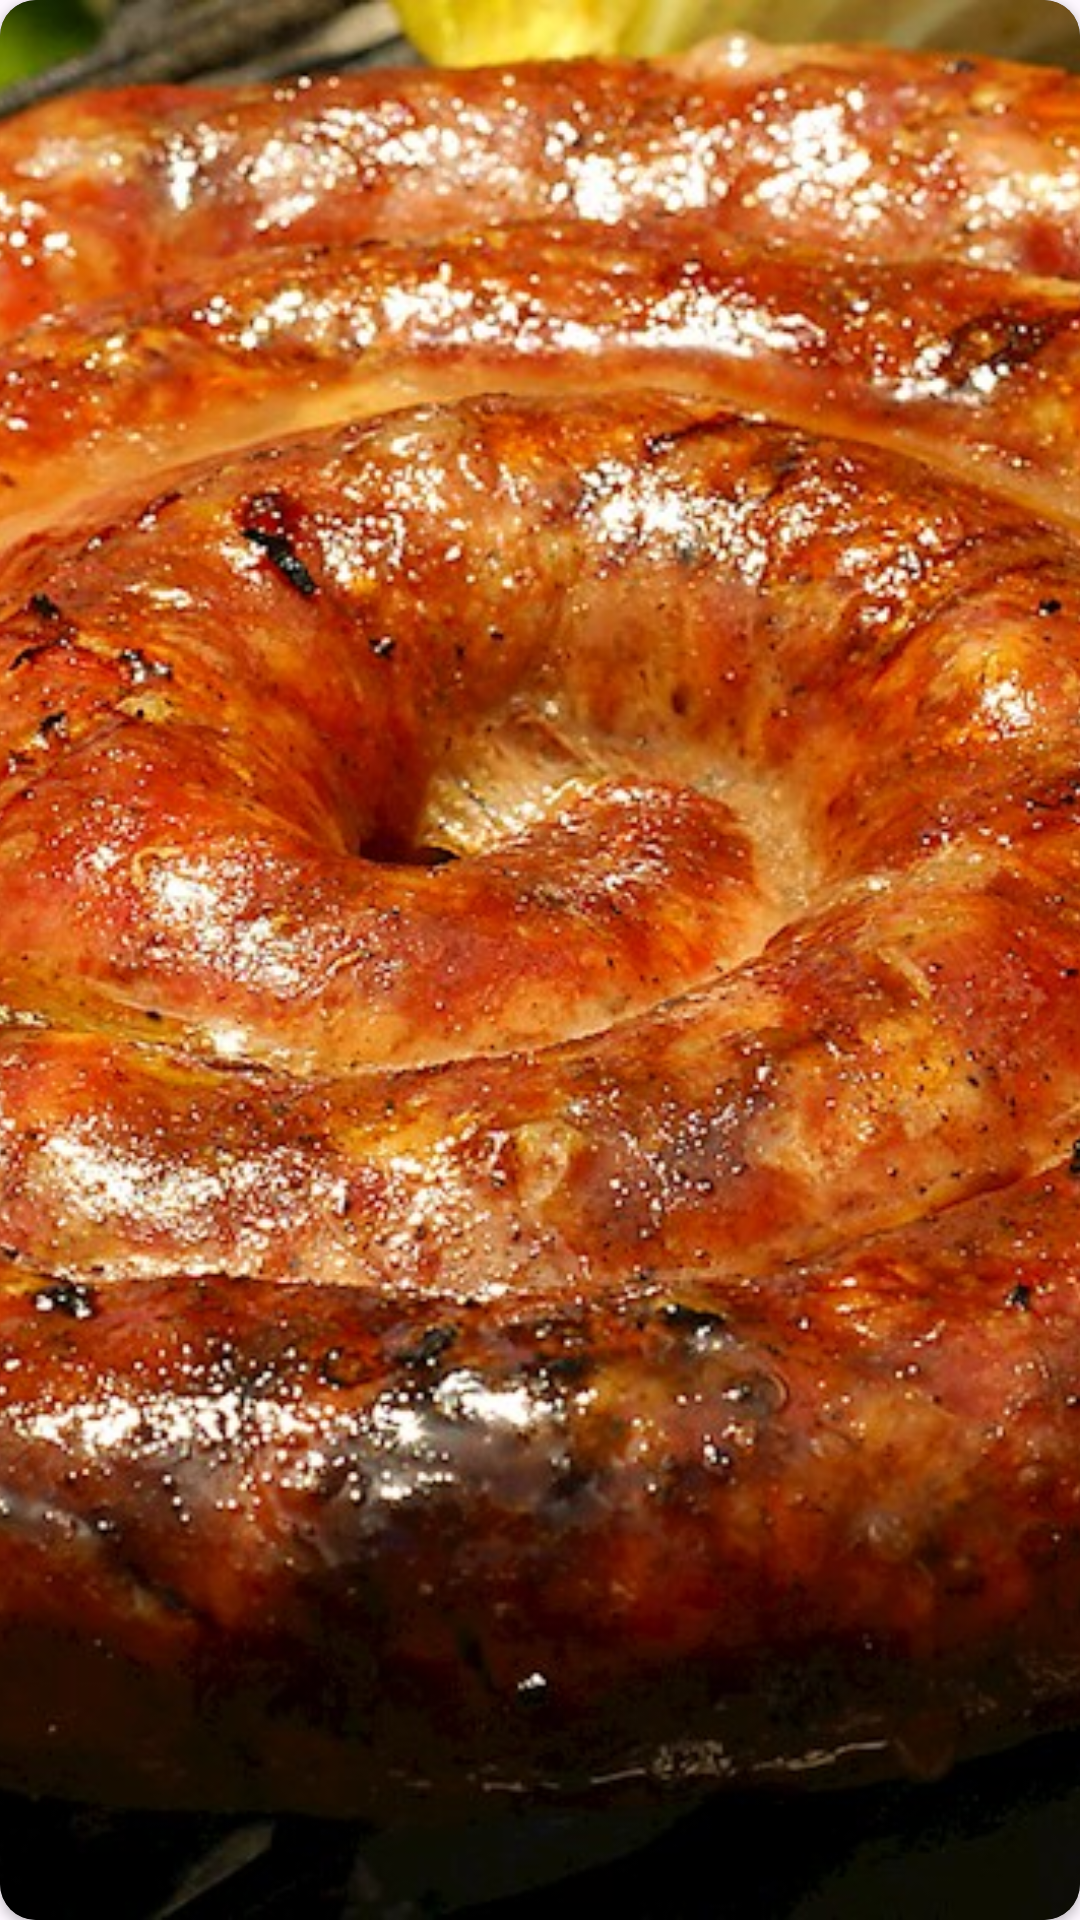

The Android layout XML behind this screen, and the referenced resources:
<!-- AndroidManifest.xml: application theme Theme.HiddenGems -->
<!-- res/layout/bannerimage.xml -->
<?xml version="1.0" encoding="utf-8"?>
<androidx.cardview.widget.CardView xmlns:android="http://schemas.android.com/apk/res/android"
    xmlns:app="http://schemas.android.com/apk/res-auto"
    android:layout_width="100dp"
    android:layout_height="150dp"
    android:layout_margin="5dp"
    android:background="@drawable/roundbox"
    android:backgroundTint="@color/davysGrey"
    app:cardCornerRadius="12dp">

    <ImageView
        android:id="@+id/imageView8"
        android:layout_width="match_parent"
        android:src="@drawable/hiddeng1"
        android:layout_height="match_parent"
        android:scaleType="centerCrop" />
</androidx.cardview.widget.CardView>
<!-- resources referenced by this layout -->
<resources>
  <color name="davysGrey">#FF535657</color>
  <!-- drawable hiddeng1: jpg bitmap (drawable-nodpi, 308463 bytes) -->
  <!-- drawable roundbox (drawable) -->
  <?xml version="1.0" encoding="utf-8"?>
  <shape xmlns:android="http://schemas.android.com/apk/res/android"
      android:shape="rectangle">
  
      <corners android:radius="12dp"/>
  
      <stroke android:color="@color/davysGrey" android:width="1dp"/>
  
  
  
  </shape>
  <style name="Theme.HiddenGems" parent="Base.Theme.HiddenGems" />
  <style name="Base.Theme.HiddenGems" parent="Theme.Material3.DayNight.NoActionBar">
          
          
          <item name="backgroundColor">@color/richBlack</item>
          <item name="android:windowTranslucentStatus">true</item>
          <item name="windowNoTitle">true</item>
          <item name="android:statusBarColor">@android:color/transparent</item>
          <item name="android:textColor">@color/aliceBlue</item>
          <item name="fontFamily">@font/questrialregular</item>
  
      </style>
  <color name="richBlack">#FF071013</color>
  <color name="aliceBlue">#FFF4FAFF</color>
</resources>
